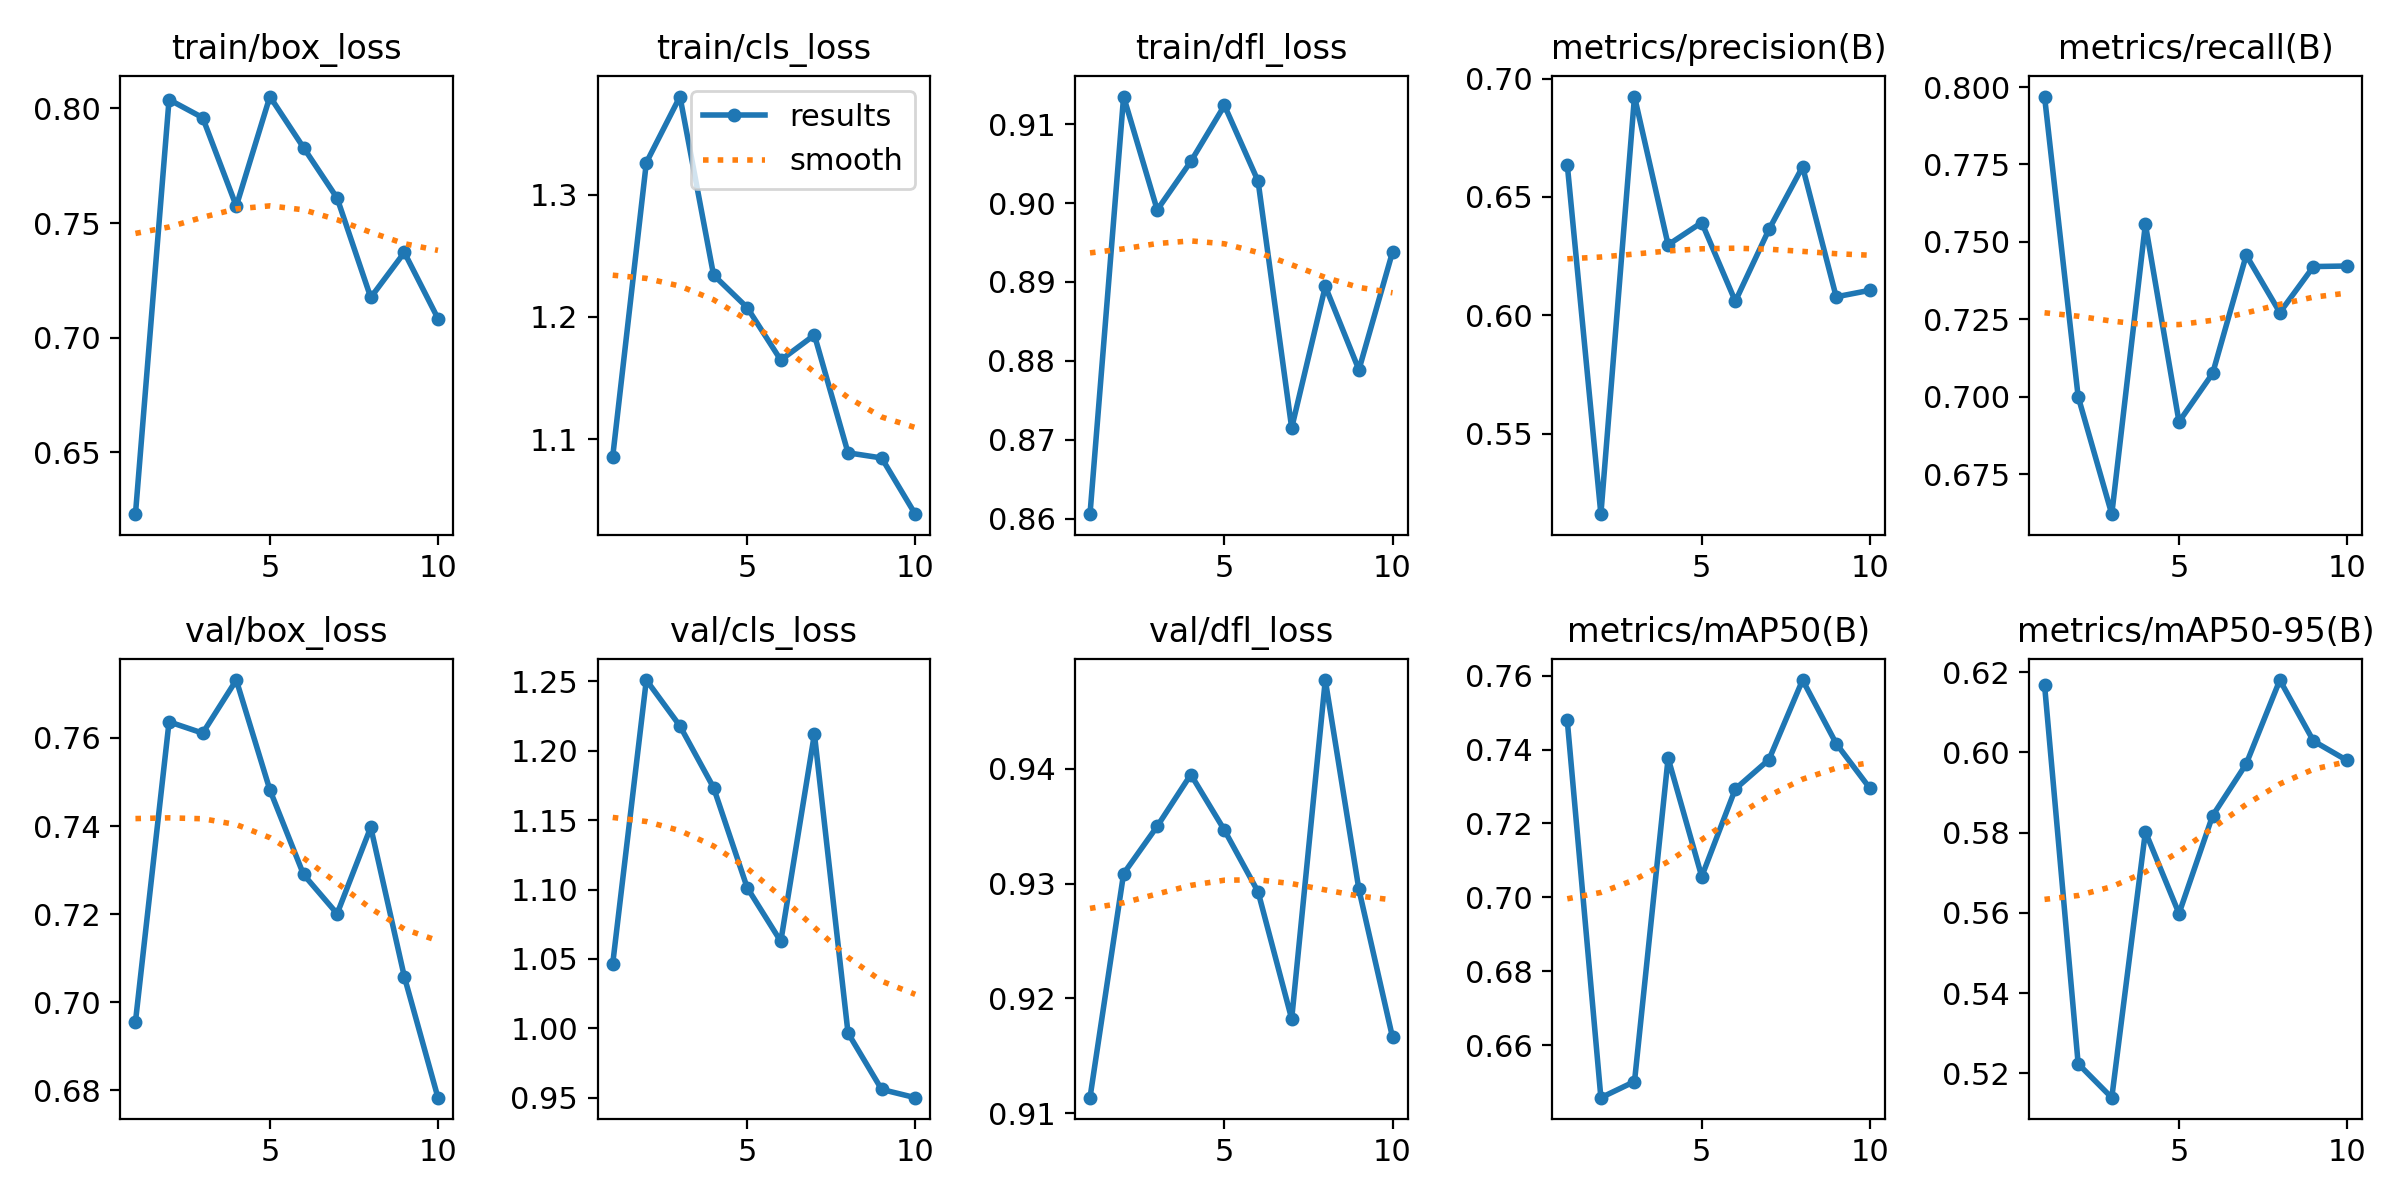

The file beside this chart, header and first rows:
epoch, time, train/box_loss, train/cls_loss, train/dfl_loss, metrics/precision(B), metrics/recall(B), metrics/mAP50(B), metrics/mAP50-95(B), val/box_loss, val/cls_loss, val/dfl_loss, lr/pg0, lr/pg1, lr/pg2
1, 30.8, 0.623, 1.086, 0.8606, 0.6637, 0.7969, 0.7479, 0.6168, 0.6956, 1.047, 0.9114, 0.0005516, 0.0005516, 0.0005516
2, 61.45, 0.8039, 1.326, 0.9135, 0.5159, 0.7, 0.6458, 0.5224, 0.7637, 1.251, 0.9309, 0.0009976, 0.0009976, 0.0009976
3, 92.41, 0.796, 1.38, 0.8991, 0.6925, 0.6621, 0.6502, 0.5139, 0.7611, 1.218, 0.935, 0.001334, 0.001334, 0.001334
4, 120.9, 0.7574, 1.234, 0.9053, 0.6298, 0.7557, 0.7377, 0.5802, 0.7731, 1.173, 0.9395, 0.001172, 0.001172, 0.001172
5, 149.5, 0.8052, 1.208, 0.9124, 0.6392, 0.6919, 0.7056, 0.5598, 0.7482, 1.101, 0.9346, 0.001007, 0.001007, 0.001007
6, 177.2, 0.7829, 1.165, 0.9028, 0.6059, 0.7075, 0.7293, 0.5842, 0.729, 1.063, 0.9293, 0.0008418, 0.0008418, 0.0008418
7, 207.8, 0.7609, 1.185, 0.8715, 0.6362, 0.7457, 0.7373, 0.5971, 0.7201, 1.212, 0.9182, 0.0006768, 0.0006768, 0.0006768
8, 237.6, 0.7176, 1.089, 0.8894, 0.6628, 0.7272, 0.7588, 0.618, 0.7397, 0.9966, 0.9477, 0.0005118, 0.0005118, 0.0005118
9, 267.5, 0.7372, 1.085, 0.8789, 0.6078, 0.742, 0.7416, 0.6028, 0.7058, 0.956, 0.9295, 0.0003467, 0.0003467, 0.0003467
10, 295, 0.7084, 1.039, 0.8938, 0.6105, 0.7422, 0.7295, 0.598, 0.6783, 0.95, 0.9166, 0.0001817, 0.0001817, 0.0001817
